Run: headless pygame with SDL's dummy video driver; simulated clock (each Clock.tick advances the game by its frame time, no real sleeping); random seed 0; keys injected as events and as key.get_pressed() state; no mouse input.
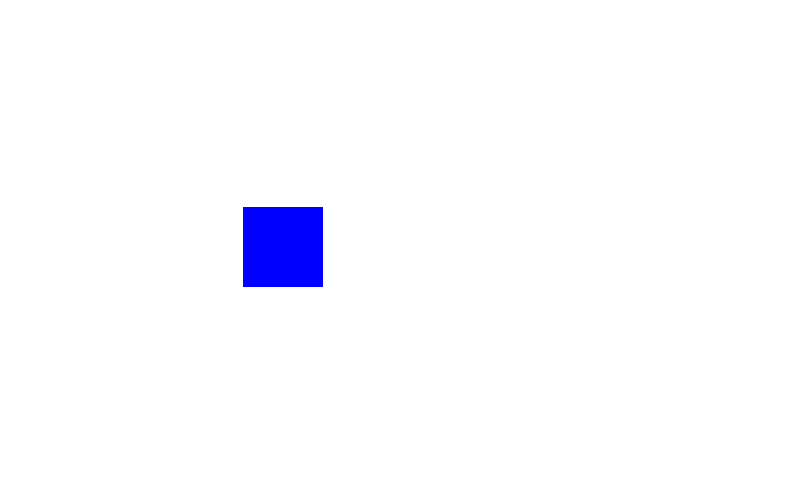
Frame 1 of 4 · flips 1–60 · no input
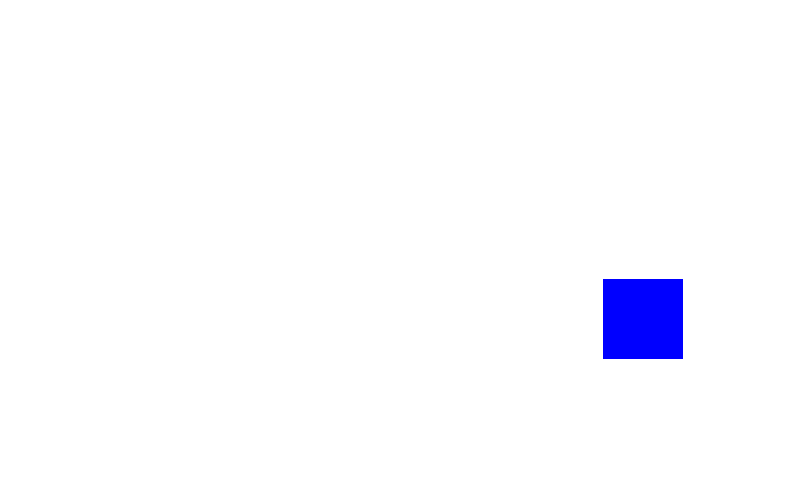
Frame 2 of 4 · flips 61–180 · tapped SPACE, RETURN · held RIGHT (→), D
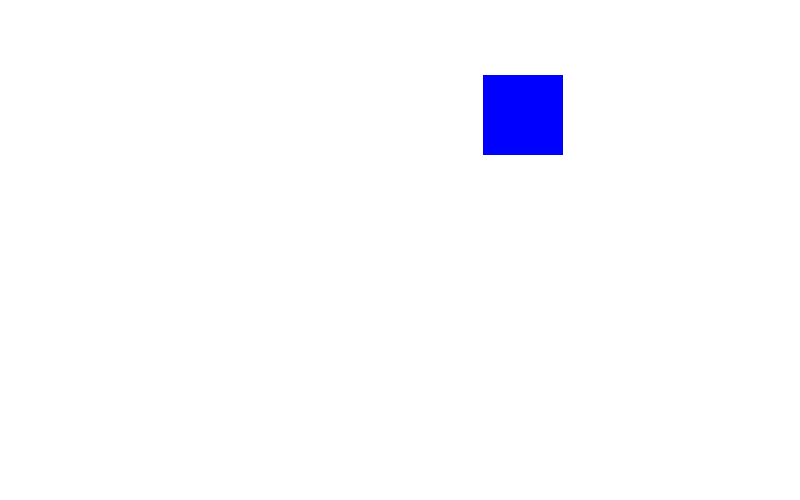
Frame 3 of 4 · flips 181–300 · held DOWN (↓), S
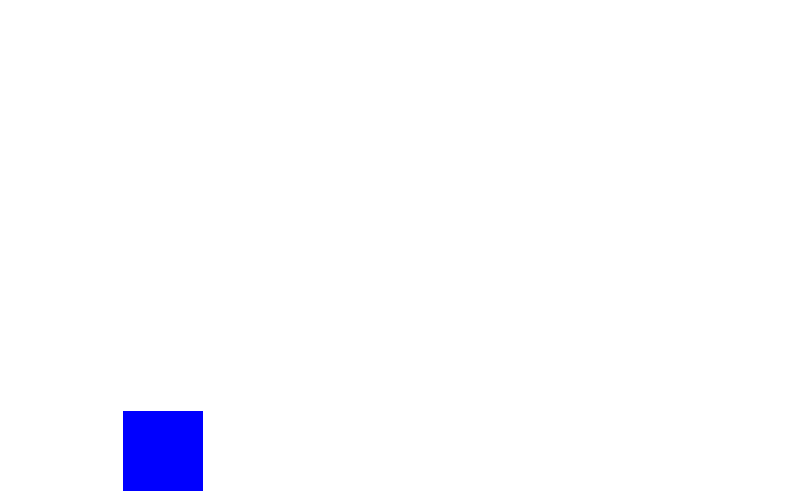
Frame 4 of 4 · flips 301–420 · held LEFT (←), A, UP (↑), W

The pygame program that drew these frames:

import pygame, sys

pygame.init()

#COLORES
BLACK = ( 0, 0, 0)
WHITE = (255, 255, 255)
GREEN = (0, 255, 0)
RED = (255, 0, 0)
BLUE = (0, 0, 255)

size = (800, 500) 

#crear ventana
screen = pygame.display.set_mode(size)
#controlar el tiempo(fps del juego)
clock = pygame.time.Clock()
#coordenadas
cord_x = 63
cord_y = 27

#velocidad del cuadrado
speed_x = 3
speed_y = 3

while True:
    for event in pygame.event.get(): #registrar o identificar lo que sucede en la ventana 
        if event.type == pygame.QUIT:
            sys.exitÇ() #HERRAMIENTA PARA PODER CERRAR LA PESTAÑA DEL JUEGO
    
    if (cord_x > 720 or cord_x < 0):
        speed_x *= -1
    if (cord_y > 420 or cord_y < 0):
        speed_y *= -1

    cord_x += speed_x 
    cord_y += speed_y

    #color de fondo
    screen.fill(WHITE)
    #ZONA DE DIBUJO#
    pygame.draw.rect(screen, BLUE, (cord_x, cord_y, 80, 80))

    #ZONA DE DIBUJO#
    #actualizar pantalla
    pygame.display.flip()
    clock.tick(60)#nmero de "fps"
